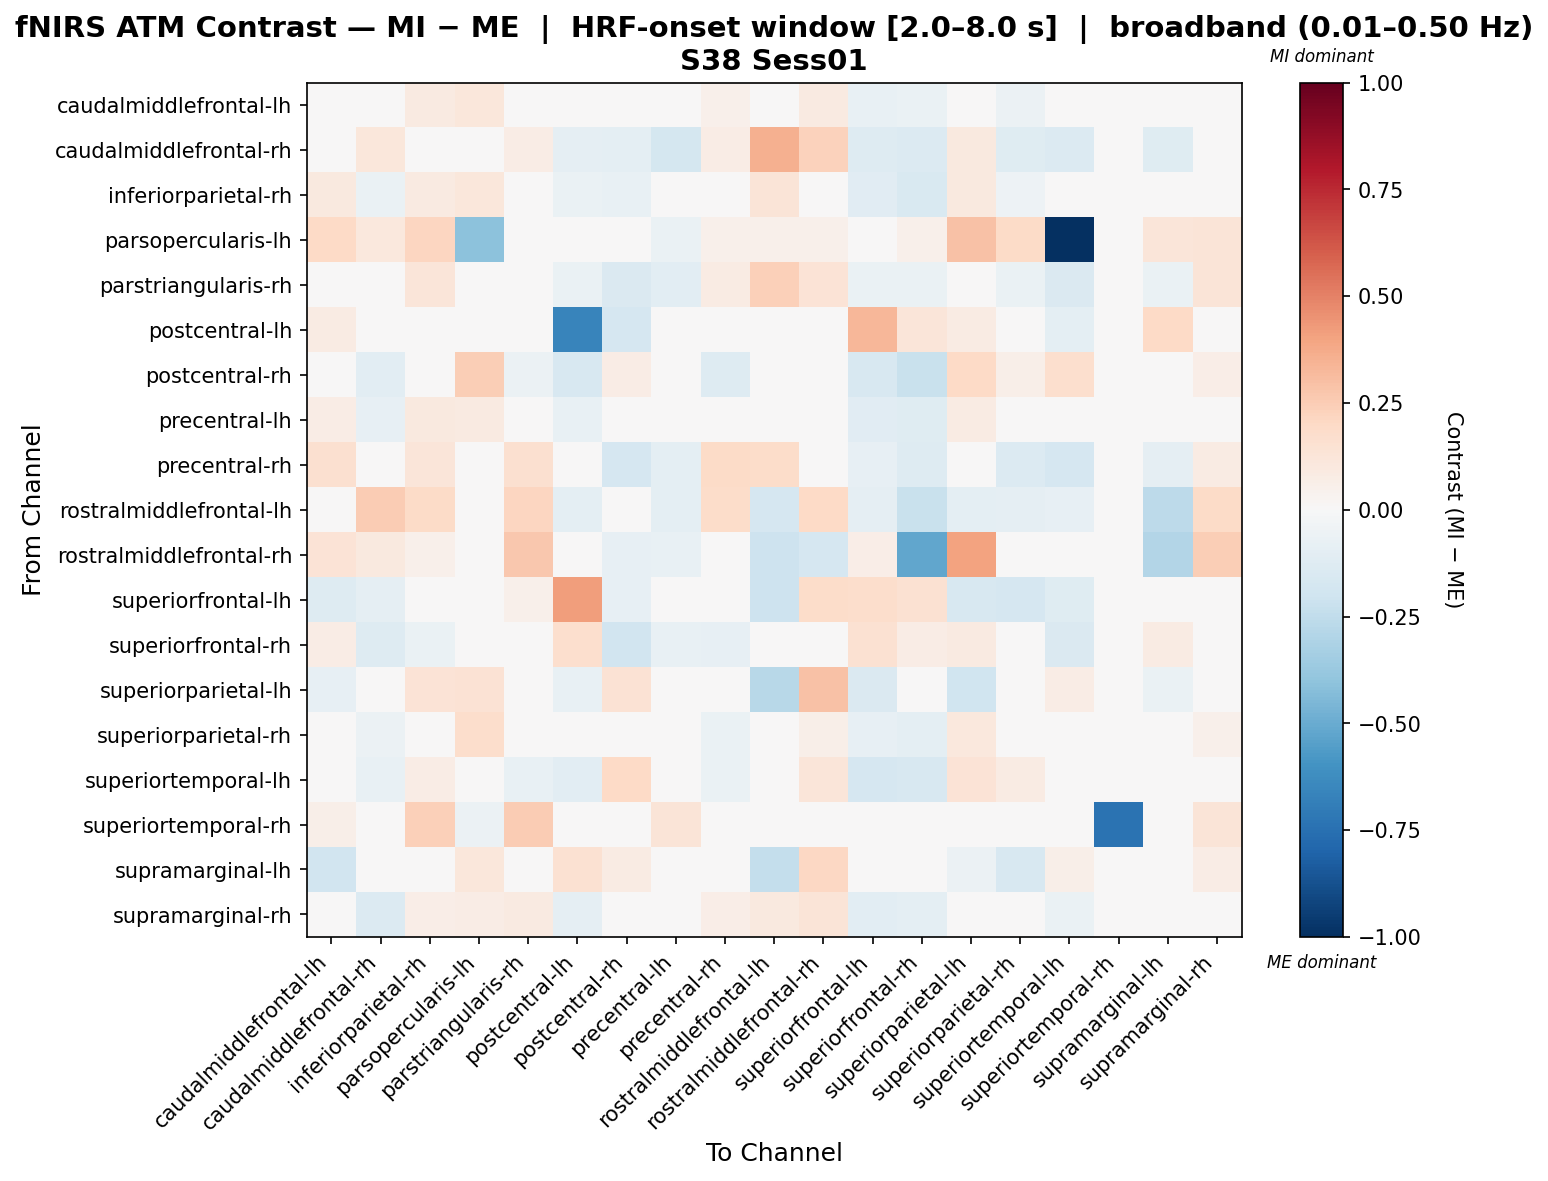

The table this chart was drawn from, first rows:
, caudalmiddlefrontal-lh, caudalmiddlefrontal-rh, inferiorparietal-rh, parsopercularis-lh, parstriangularis-rh, postcentral-lh, postcentral-rh, precentral-lh, precentral-rh, rostralmiddlefrontal-lh, rostralmiddlefrontal-rh, superiorfrontal-lh, superiorfrontal-rh, superiorparietal-lh, superiorparietal-rh, superiortemporal-lh, superiortemporal-rh, supramarginal-lh, supramarginal-rh
caudalmiddlefrontal-lh, 0.02564, -0.02289, 0.09091, 0.1097, 0.00286, -0.03182, -0.006654, -0.008278, 0.05177, 0.0006948, 0.08627, -0.0762, -0.06691, -0.0362, -0.06179, -0.03984, 0.0, -0.04997, 0.03269
caudalmiddlefrontal-rh, 0.03817, 0.1109, 0.01639, 0.006659, 0.07093, -0.09157, -0.09615, -0.1751, 0.07506, 0.3555, 0.2314, -0.1315, -0.1404, 0.09812, -0.1246, -0.136, 0.0, -0.1249, 0.01702
inferiorparietal-rh, 0.09545, -0.06928, 0.08605, 0.1125, 0.02452, -0.06637, -0.07769, -0.009794, 0.0329, 0.1291, 0.005915, -0.115, -0.1548, 0.09676, -0.05042, -0.01452, 0.01457, -0.04595, 0.005979
parsopercularis-lh, 0.2021, 0.1056, 0.2181, -0.4091, 0.0, 0.0, 0.0004944, -0.06529, 0.05279, 0.05279, 0.05279, 0.0, 0.05279, 0.2932, 0.1945, -1.0, 0.0, 0.1181, 0.1312
parstriangularis-rh, -0.003862, -0.02347, 0.1225, 0.0, 0.0197, -0.06983, -0.1429, -0.1057, 0.07967, 0.2351, 0.139, -0.06705, -0.06705, -0.007698, -0.06705, -0.1429, 0.03686, -0.06705, 0.1316
postcentral-lh, 0.08122, -0.03109, 0.02222, 0.0, 0.03519, -0.6605, -0.1679, 0.04497, -0.02487, 0.01244, 0.04975, 0.333, 0.1232, 0.08585, 0.03095, -0.09949, 0.0, 0.2029, -0.03784
postcentral-rh, 0.0478, -0.1077, -0.006738, 0.2472, -0.06009, -0.1639, 0.0748, -0.02878, -0.1265, 0.02486, -0.019, -0.1623, -0.2258, 0.196, 0.05795, 0.1691, 0.0, 0.01664, 0.06648
precentral-lh, 0.07163, -0.08266, 0.09555, 0.09031, -0.03457, -0.07488, -0.009022, -0.003157, -0.003102, 0.02105, 0.01267, -0.1114, -0.1189, 0.08198, 0.03896, 0.01212, 0.01204, -0.02769, 0.02903
precentral-rh, 0.1631, 0.0209, 0.1232, 0.006313, 0.1568, -0.04346, -0.1678, -0.0959, 0.1905, 0.1856, -0.00818, -0.08126, -0.1316, -0.02492, -0.1391, -0.166, 0.02563, -0.09258, 0.07886
rostralmiddlefrontal-lh, 0.007939, 0.2534, 0.1881, 0.006217, 0.217, -0.09777, -0.04674, -0.09435, 0.1822, -0.1651, 0.2026, -0.0864, -0.2236, -0.09633, -0.0908, -0.08267, 0.0, -0.262, 0.1881
rostralmiddlefrontal-rh, 0.1369, 0.09766, 0.05423, 0.00296, 0.2714, 0.02767, -0.08567, -0.07223, -0.04551, -0.207, -0.1646, 0.06917, -0.5204, 0.4029, 0.03773, 0.03848, 0.0, -0.2922, 0.2484
superiorfrontal-lh, -0.1319, -0.09076, 0.0334, 0.0, 0.05138, 0.421, -0.07877, 0.03984, -0.03854, -0.2089, 0.1816, 0.1735, 0.1486, -0.1627, -0.1704, -0.1182, 0.0, -0.04363, -0.005563
superiorfrontal-rh, 0.07069, -0.1252, -0.06538, 0.005255, 0.02574, 0.1714, -0.1885, -0.07444, -0.08555, 0.04912, -0.04704, 0.1495, 0.07529, 0.09194, 0.02692, -0.1478, 0.0, 0.07848, -0.01055
superiorparietal-lh, -0.07816, 0.01361, 0.1367, 0.1456, -0.008987, -0.07506, 0.145, 0.03888, 0.03526, -0.2754, 0.2897, -0.1407, -0.03008, -0.2014, -0.01427, 0.07251, 0.0, -0.06962, 0.01637
superiorparietal-rh, -0.01726, -0.05573, 0.008184, 0.1732, -0.02079, -0.04878, 0.00137, -0.01673, -0.06809, -0.01034, 0.06193, -0.0853, -0.1012, 0.1032, -0.006054, 0.02709, 0.0, 0.001941, 0.0533
superiortemporal-lh, 0.02877, -0.07641, 0.07225, 0.01658, -0.07677, -0.1047, 0.2009, -0.01364, -0.06902, 0.01914, 0.1222, -0.1675, -0.1602, 0.1376, 0.08028, -0.02516, 0.0, 0.002371, 0.01335
superiortemporal-rh, 0.05995, 0.0, 0.2398, -0.05567, 0.2569, 0.0, 0.0, 0.1285, -0.02141, 0.0, 0.0, 0.0, 0.0, 0.0, 0.0, 0.0, -0.7365, 0.0, 0.1285
supramarginal-lh, -0.1885, -0.02445, 0.0498, 0.1119, -0.01331, 0.1519, 0.08159, 0.04912, -0.0475, -0.2377, 0.2048, -0.03874, -0.02679, -0.05639, -0.1624, 0.05715, 0.0, 0.01783, 0.07172
supramarginal-rh, -0.04219, -0.1399, 0.06303, 0.07286, 0.09042, -0.09057, 0.03178, -0.03783, 0.06747, 0.09435, 0.1324, -0.1037, -0.09856, 0.02254, -0.01073, -0.06717, 0.02065, -0.01362, 0.008734
